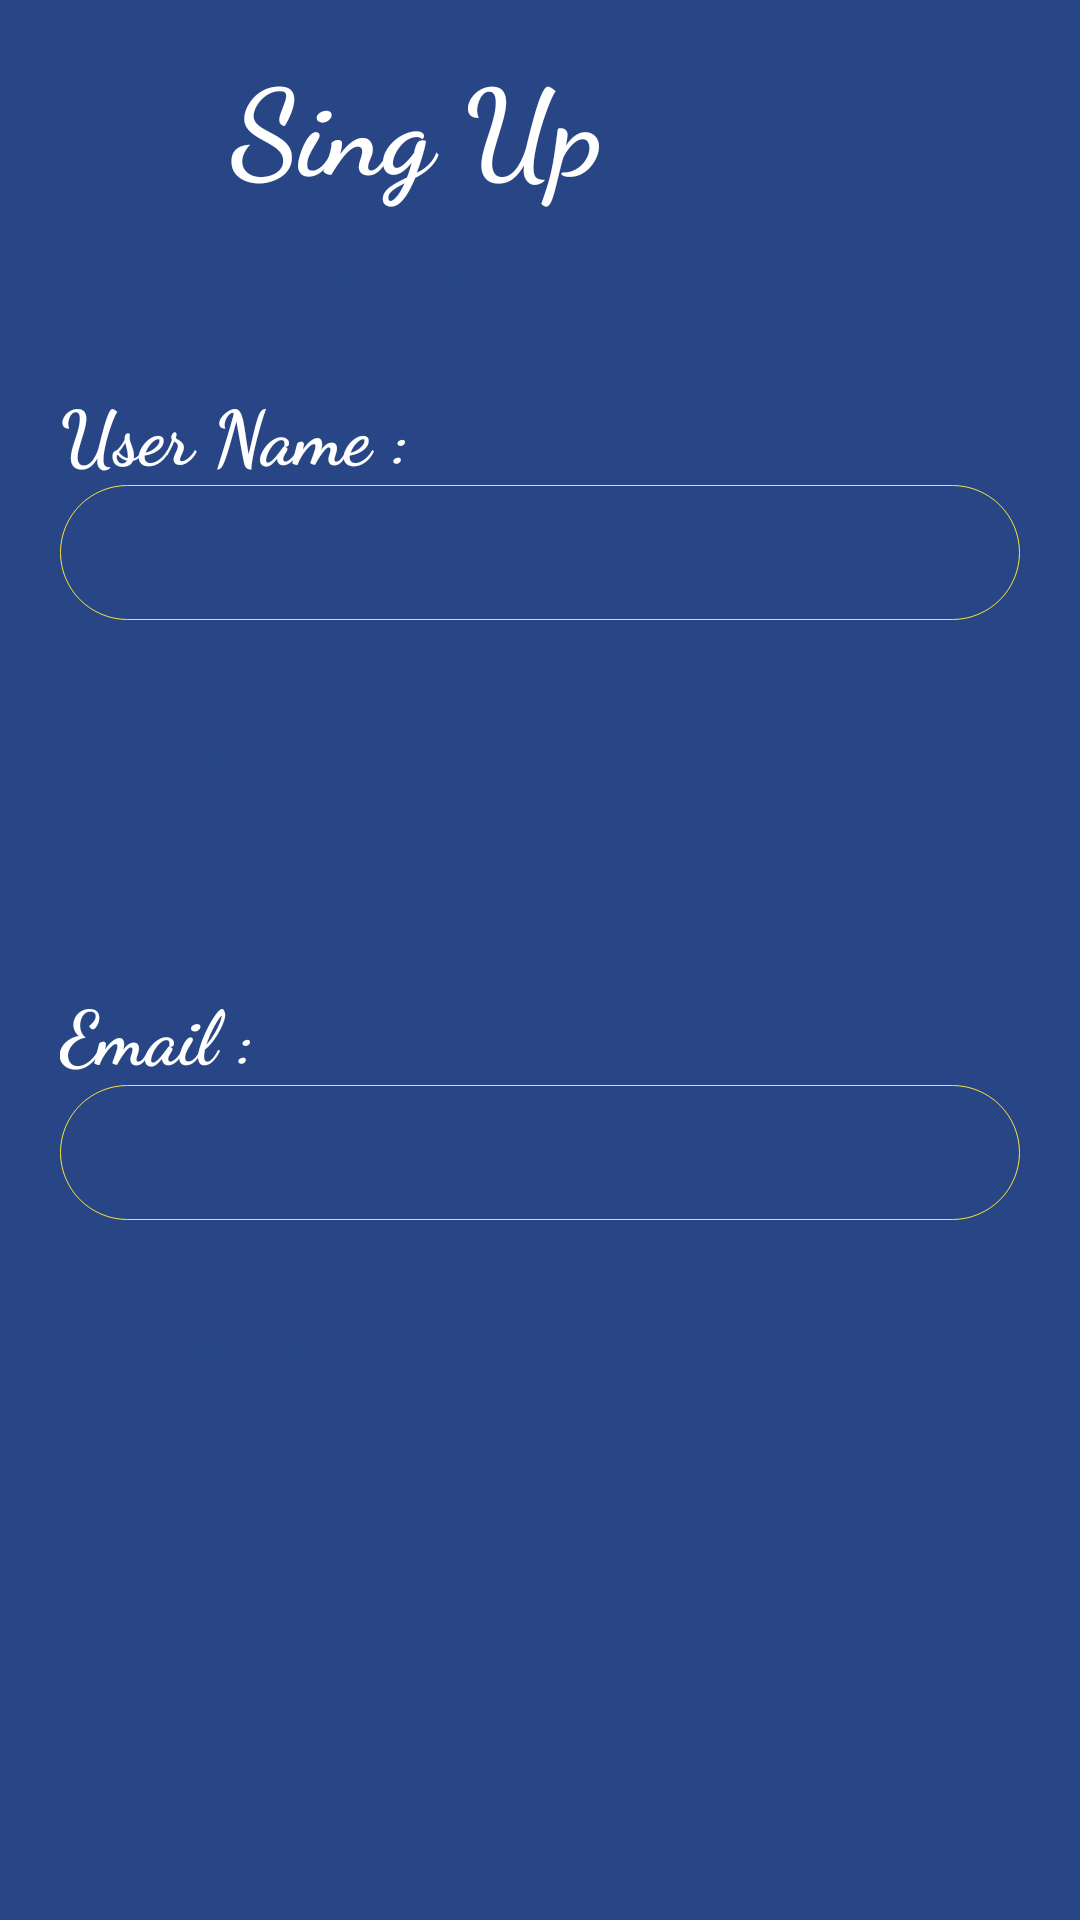

Here is an Android app screen rendered from its layout file. Give the layout XML and the strings, colors and styles it references.
<!-- AndroidManifest.xml: application theme Theme.ValetAppSec -->
<!-- res/layout/welcome_slide1.xml -->
<?xml version="1.0" encoding="utf-8"?>
<RelativeLayout xmlns:android="http://schemas.android.com/apk/res/android"
    xmlns:tools="http://schemas.android.com/tools"
    android:layout_width="match_parent"
    android:layout_height="match_parent"
    xmlns:app="http://schemas.android.com/apk/res-auto"
    android:background="@drawable/car4">

    <LinearLayout
        android:layout_width="match_parent"
        android:layout_height="match_parent"
        android:layout_centerInParent="true"
        android:background="@drawable/alpha_background"
        android:gravity="center_horizontal"
        android:orientation="vertical">


        <LinearLayout
            android:layout_width="match_parent"
            android:layout_height="match_parent"
            android:layout_weight="5"
            android:layout_marginTop="10dp"
            android:gravity="center"
            android:orientation="horizontal">

            <ImageView
                android:layout_width="wrap_content"
                android:layout_height="match_parent"
                android:layout_weight="1"
                app:srcCompat="@drawable/ic_baseline_person_pin_24"
                app:tint="@color/yellow"
                tools:ignore="VectorDrawableCompat" />
            <LinearLayout
                android:layout_width="wrap_content"
                android:layout_height="wrap_content"
                android:layout_weight="3"
                android:orientation="vertical">
            <TextView
                android:layout_width="match_parent"
                android:layout_height="match_parent"
                android:layout_weight="1"
                android:fontFamily="cursive"
                android:gravity="start|center"
                android:text="Sing Up"
                android:textColor="@color/white"
                android:textSize="40dp"
                android:textStyle="bold" />
                <TextView
                    android:layout_width="match_parent"
                    android:layout_height="match_parent"
                    android:layout_weight="1"
                    android:fontFamily="sans-serif-black"
                    android:gravity="start|center"
                    android:text="User Info"
                    android:textColor="@color/yellow"
                    android:textSize="25dp" />
            </LinearLayout>
        </LinearLayout>

        <LinearLayout
            android:layout_width="match_parent"
            android:layout_height="match_parent"
            android:layout_weight="1"
            android:gravity="center"
            android:orientation="vertical">

            <ScrollView
                android:layout_width="match_parent"
                android:layout_height="match_parent"
                android:layout_weight="1">

                <LinearLayout
                    android:layout_width="match_parent"
                    android:layout_height="wrap_content"
                    android:orientation="vertical">

                    <LinearLayout
                        android:layout_width="match_parent"
                        android:layout_height="match_parent"
                        android:layout_margin="10dp"
                        android:layout_weight="0"
                        android:gravity="center"
                        android:orientation="vertical">

                        <LinearLayout
                            android:layout_width="match_parent"
                            android:layout_height="match_parent"
                            android:layout_margin="10dp"
                            android:layout_weight="0"
                            android:gravity="center"
                            android:orientation="vertical">

                            <TextView
                                android:layout_width="match_parent"
                                android:layout_height="wrap_content"
                                android:layout_weight="0"
                                android:fontFamily="cursive"
                                android:text="User Name : "
                                android:textColor="@color/white"
                                android:textSize="25dp"
                                android:textStyle="bold" />

                            <EditText
                                android:layout_width="match_parent"
                                android:layout_height="wrap_content"
                                android:layout_weight="0"
                                android:background="@drawable/button_sin"
                                android:ems="10"
                                android:fontFamily="cursive"
                                android:gravity="center"
                                android:inputType="textPersonName"
                                android:padding="5dp"
                                android:textColor="@color/white"
                                android:textSize="25dp"
                                android:textStyle="bold" />
                        </LinearLayout>

                        <LinearLayout
                            android:layout_width="match_parent"
                            android:layout_height="match_parent"
                            android:layout_margin="10dp"
                            android:layout_weight="0"
                            android:gravity="center"
                            android:orientation="vertical">

                            <TextView
                                android:layout_width="match_parent"
                                android:layout_height="wrap_content"
                                android:layout_weight="0"
                                android:fontFamily="cursive"
                                android:text="Password : "
                                android:textColor="@color/yellow"
                                android:textSize="25dp"
                                android:textStyle="bold" />

                            <EditText
                                android:layout_width="match_parent"
                                android:layout_height="wrap_content"
                                android:layout_weight="0"
                                android:background="@drawable/white"
                                android:ems="10"
                                android:fontFamily="cursive"
                                android:gravity="center"
                                android:inputType="textPersonName"
                                android:padding="5dp"
                                android:textColor="@color/white"
                                android:textSize="25dp"
                                android:textStyle="bold" />
                        </LinearLayout>

                        <LinearLayout
                            android:layout_width="match_parent"
                            android:layout_height="match_parent"
                            android:layout_margin="10dp"
                            android:layout_weight="0"
                            android:gravity="center"
                            android:orientation="vertical">

                            <TextView
                                android:layout_width="match_parent"
                                android:layout_height="wrap_content"
                                android:layout_weight="0"
                                android:fontFamily="cursive"
                                android:text="Email : "
                                android:textColor="@color/white"
                                android:textSize="25dp"
                                android:textStyle="bold" />

                            <EditText
                                android:layout_width="match_parent"
                                android:layout_height="wrap_content"
                                android:layout_weight="0"
                                android:background="@drawable/button_sin"
                                android:ems="10"
                                android:fontFamily="cursive"
                                android:gravity="center"
                                android:inputType="textPersonName"
                                android:padding="5dp"
                                android:textColor="@color/white"
                                android:textSize="25dp"
                                android:textStyle="bold" />
                        </LinearLayout>

                        <LinearLayout
                            android:layout_width="match_parent"
                            android:layout_height="match_parent"
                            android:layout_margin="10dp"
                            android:layout_weight="0"
                            android:gravity="center"
                            android:orientation="vertical">

                            <TextView
                                android:layout_width="match_parent"
                                android:layout_height="wrap_content"
                                android:layout_weight="0"
                                android:fontFamily="cursive"
                                android:text="Phone No : "
                                android:textColor="@color/yellow"
                                android:textSize="25dp"
                                android:textStyle="bold" />

                            <EditText
                                android:layout_width="match_parent"
                                android:layout_height="wrap_content"
                                android:layout_weight="0"
                                android:background="@drawable/white"
                                android:ems="10"
                                android:fontFamily="cursive"
                                android:gravity="center"
                                android:inputType="textPersonName"
                                android:padding="5dp"
                                android:textColor="@color/white"
                                android:textSize="25dp"
                                android:textStyle="bold" />
                        </LinearLayout>


                    </LinearLayout>
                </LinearLayout>
            </ScrollView>

            <LinearLayout
                android:layout_width="match_parent"
                android:layout_height="wrap_content"
                android:layout_margin="10dp"
                android:layout_weight="0"
                android:gravity="center"
                android:visibility="gone"
                android:orientation="vertical">

                <Button
                    android:id="@+id/logInButton"
                    android:layout_width="match_parent"
                    android:layout_height="wrap_content"
                    android:layout_margin="10dp"
                    android:layout_weight="0"
                    android:background="@drawable/bac_green"
                    android:text="Log In"
                    android:textColor="@color/black" />


            </LinearLayout>

        </LinearLayout>
    </LinearLayout>
</RelativeLayout>
<!-- resources referenced by this layout -->
<resources>
  <color name="black">#FF000000</color>
  <color name="white">#ffffff</color>
  <color name="yellow">#284686</color>
  <!-- drawable alpha_background (drawable) -->
  <?xml version="1.0" encoding="utf-8"?>
  <selector xmlns:android="http://schemas.android.com/apk/res/android">
      <item>
          <shape android:shape="rectangle">
              <corners android:radius="0dp"/>
              <solid android:color="@color/alpha_yellow"/>
              <stroke android:width="0dp" android:color="@color/alpha_yellow"/>
          </shape>
  
      </item>
  </selector>
  
  
  
  
  <!-- drawable bac_green (drawable) -->
  <?xml version="1.0" encoding="utf-8"?>
  <selector xmlns:android="http://schemas.android.com/apk/res/android">
  
      <item>
          <shape android:shape="rectangle">
  
  
  
  
  
              
              <solid android:color="@color/yellow"/>
              <corners android:radius="50dp" />
              <stroke android:width="0.5dp"
                  android:color="@color/yellow"
                  />
          </shape>
      </item>
  
  </selector>
  <!-- drawable button_sin (drawable) -->
  <?xml version="1.0" encoding="utf-8"?>
  <selector xmlns:android="http://schemas.android.com/apk/res/android">
      <item>
          <shape>
              
              
              
              
              <stroke
                  android:width="0.2dp"
                  android:color="#f7e53b" />
              <corners
                  android:radius="50dp" />
              <padding
                  android:left="2dp"
                  android:top="2dp"
                  android:right="2dp"
                  android:bottom="2dp" />
          </shape>
      </item>
  </selector>
  <!-- drawable car4: jpeg bitmap (drawable, 247514 bytes) -->
  <!-- drawable ic_baseline_person_pin_24 (drawable) -->
  <vector android:height="24dp" android:tint="@color/black"
      android:viewportHeight="24" android:viewportWidth="24"
      android:width="24dp" xmlns:android="http://schemas.android.com/apk/res/android">
      <path android:fillColor="@color/black" android:pathData="M12,2c-4.97,0 -9,4.03 -9,9 0,4.17 2.84,7.67 6.69,8.69L12,22l2.31,-2.31C18.16,18.67 21,15.17 21,11c0,-4.97 -4.03,-9 -9,-9zM12,4c1.66,0 3,1.34 3,3s-1.34,3 -3,3 -3,-1.34 -3,-3 1.34,-3 3,-3zM12,18.3c-2.5,0 -4.71,-1.28 -6,-3.22 0.03,-1.99 4,-3.08 6,-3.08 1.99,0 5.97,1.09 6,3.08 -1.29,1.94 -3.5,3.22 -6,3.22z"/>
  </vector>
  <!-- drawable white (drawable) -->
  <?xml version="1.0" encoding="utf-8"?>
  <selector xmlns:android="http://schemas.android.com/apk/res/android">
      <item>
          <shape>
  
  
  
  
              <stroke
                  android:width="0.2dp"
                  android:color="@color/yellow" />
              <corners
                  android:radius="50dp" />
              <padding
                  android:left="2dp"
                  android:top="2dp"
                  android:right="2dp"
                  android:bottom="2dp" />
          </shape>
      </item>
  </selector>
  <style name="Theme.ValetAppSec" parent="Theme.AppCompat.NoActionBar">
          
          <item name="colorPrimary">@color/purple_500</item>
          <item name="colorPrimaryVariant">@color/black</item>
          <item name="colorOnPrimary">@color/white</item>
          
          <item name="colorSecondary">@color/yellow</item>
          <item name="colorSecondaryVariant">@color/yellow</item>
          <item name="colorOnSecondary">@color/black</item>
          
          <item name="android:statusBarColor" tools:targetApi="l">?attr/colorPrimaryVariant</item>
          
      </style>
  <color name="alpha_yellow">#284686</color>
  <color name="purple_500">#284686</color>
</resources>
